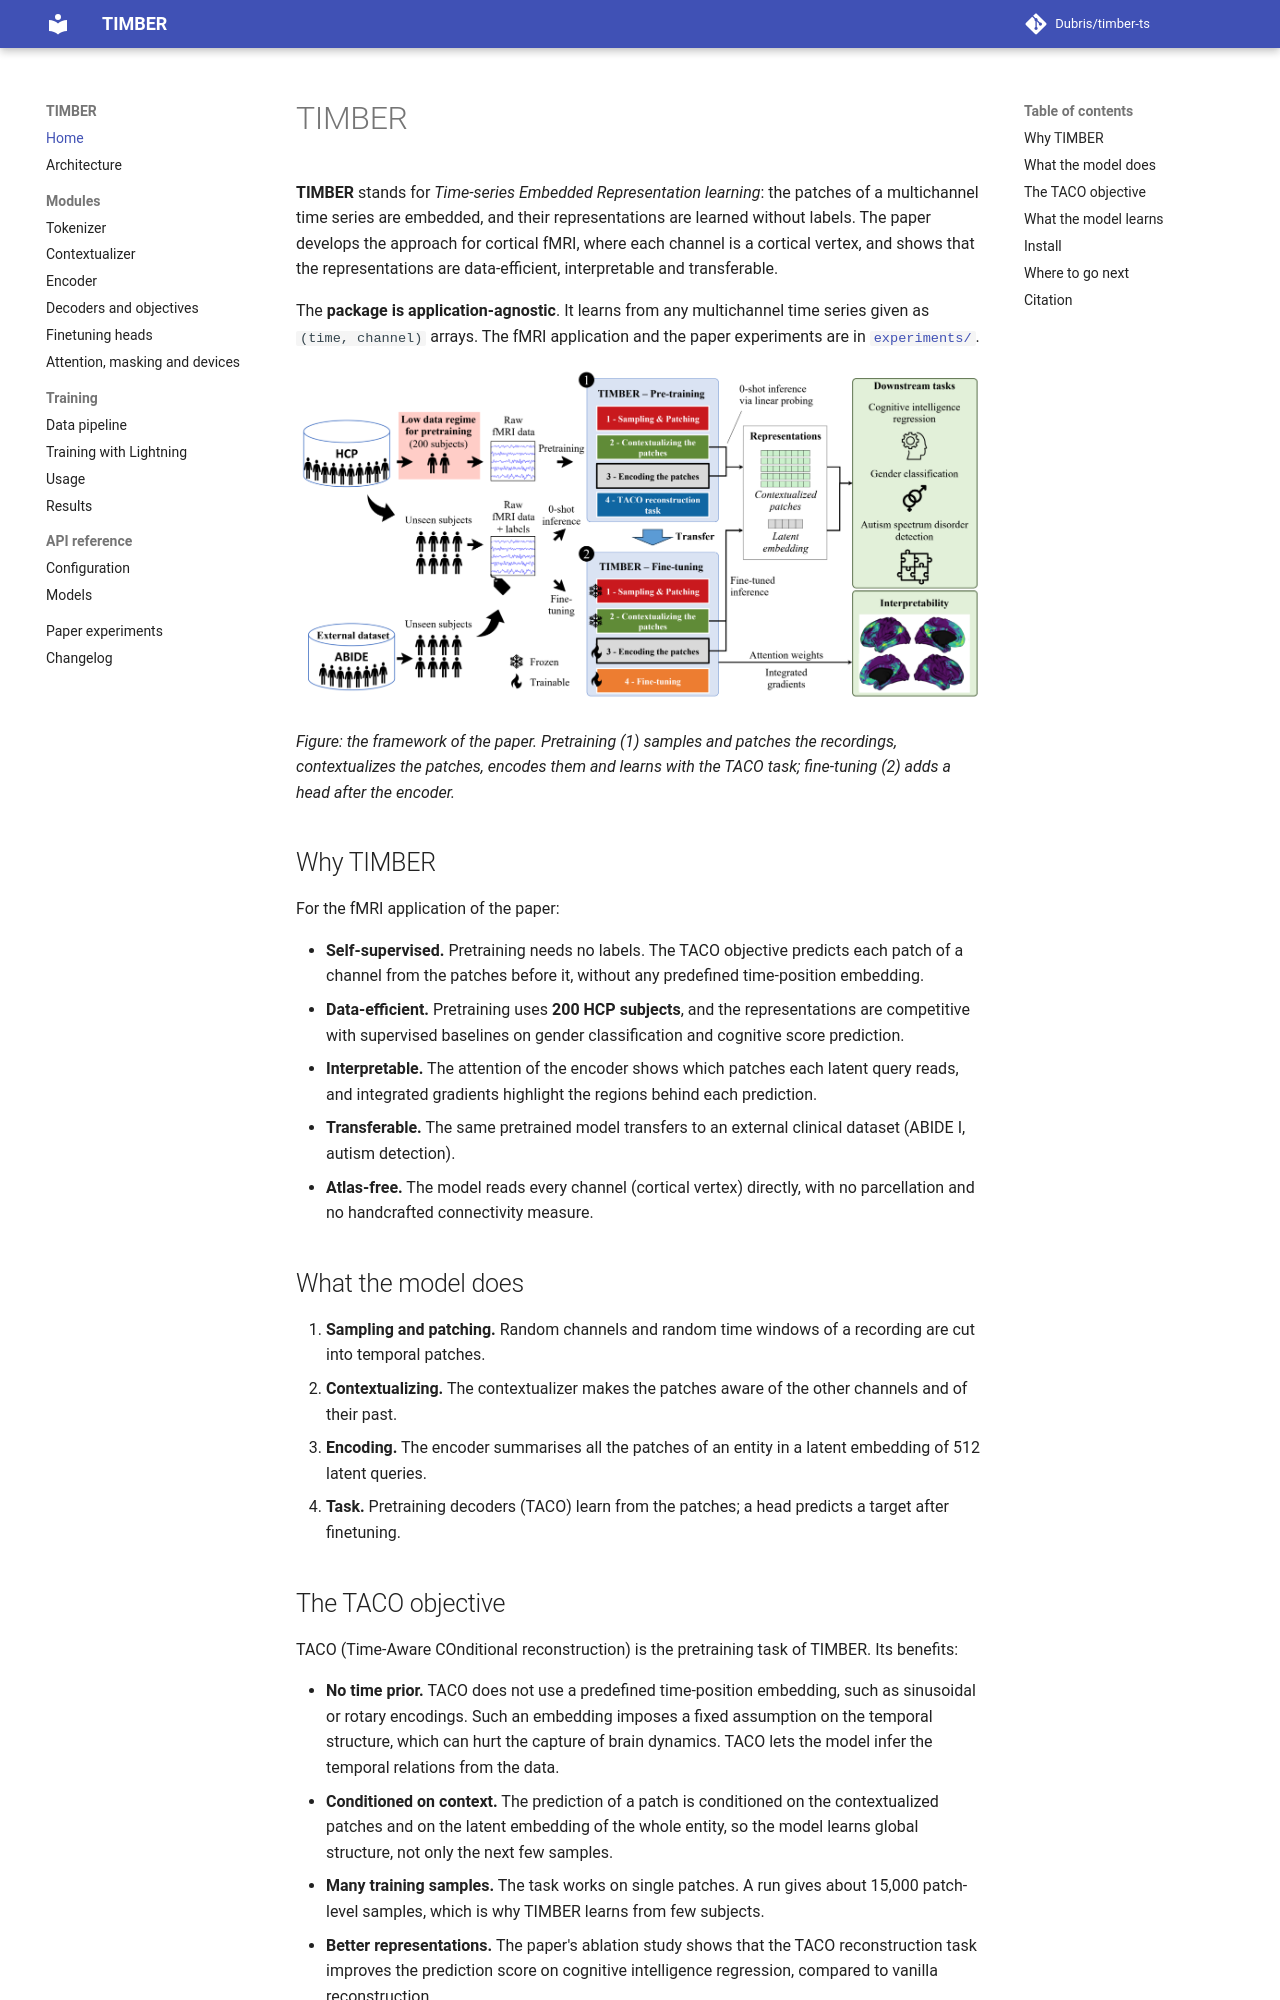

repository: Dubris/timber-ts · page: index.html · generator: mkdocs

# TIMBER

**TIMBER** stands for *Time-series Embedded Representation learning*: the patches of a multichannel time series are embedded, and their representations are learned without labels. The paper develops the approach for cortical fMRI, where each channel is a cortical vertex, and shows that the representations are data-efficient, interpretable and transferable.

The **package is application-agnostic**. It learns from any multichannel time series given as `(time, channel)` arrays. The fMRI application and the paper experiments are in [`experiments/`](experiments.md).

![TIMBER framework](assets/framework.png)

*Figure: the framework of the paper. Pretraining (1) samples and patches the recordings, contextualizes the patches, encodes them and learns with the TACO task; fine-tuning (2) adds a head after the encoder.*

## Why TIMBER

For the fMRI application of the paper:

- **Self-supervised.** Pretraining needs no labels. The TACO objective predicts each patch of a channel from the patches before it, without any predefined time-position embedding.
- **Data-efficient.** Pretraining uses **200 HCP subjects**, and the representations are competitive with supervised baselines on gender classification and cognitive score prediction.
- **Interpretable.** The attention of the encoder shows which patches each latent query reads, and integrated gradients highlight the regions behind each prediction.
- **Transferable.** The same pretrained model transfers to an external clinical dataset (ABIDE I, autism detection).
- **Atlas-free.** The model reads every channel (cortical vertex) directly, with no parcellation and no handcrafted connectivity measure.

## What the model does

1. **Sampling and patching.** Random channels and random time windows of a recording are cut into temporal patches.
2. **Contextualizing.** The contextualizer makes the patches aware of the other channels and of their past.
3. **Encoding.** The encoder summarises all the patches of an entity in a latent embedding of 512 latent queries.
4. **Task.** Pretraining decoders (TACO) learn from the patches; a head predicts a target after finetuning.
